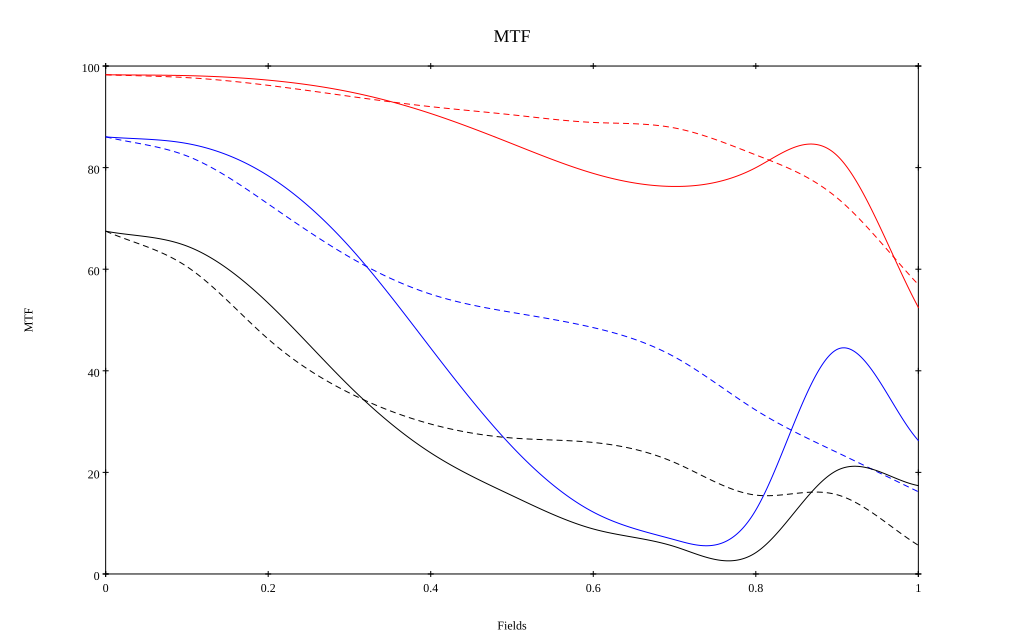

Source data for this figure (header and first rows):
, 0, 0.1, 0.2, 0.3, 0.4, 0.5, 0.6, 0.7, 0.8, 0.9, 1
10 sag, 0.983, 0.981, 0.972, 0.949, 0.906, 0.847, 0.789, 0.763, 0.8, 0.824, 0.525
10 tan, 0.983, 0.977, 0.962, 0.94, 0.92, 0.904, 0.889, 0.878, 0.825, 0.74, 0.57
30 sag, 0.861, 0.848, 0.784, 0.644, 0.445, 0.251, 0.122, 0.067, 0.126, 0.442, 0.263
30 tan, 0.861, 0.823, 0.728, 0.624, 0.551, 0.515, 0.485, 0.427, 0.323, 0.239, 0.162
50 sag, 0.675, 0.646, 0.533, 0.37, 0.238, 0.154, 0.089, 0.054, 0.042, 0.204, 0.174
50 tan, 0.675, 0.605, 0.463, 0.356, 0.295, 0.268, 0.259, 0.22, 0.155, 0.156, 0.056
